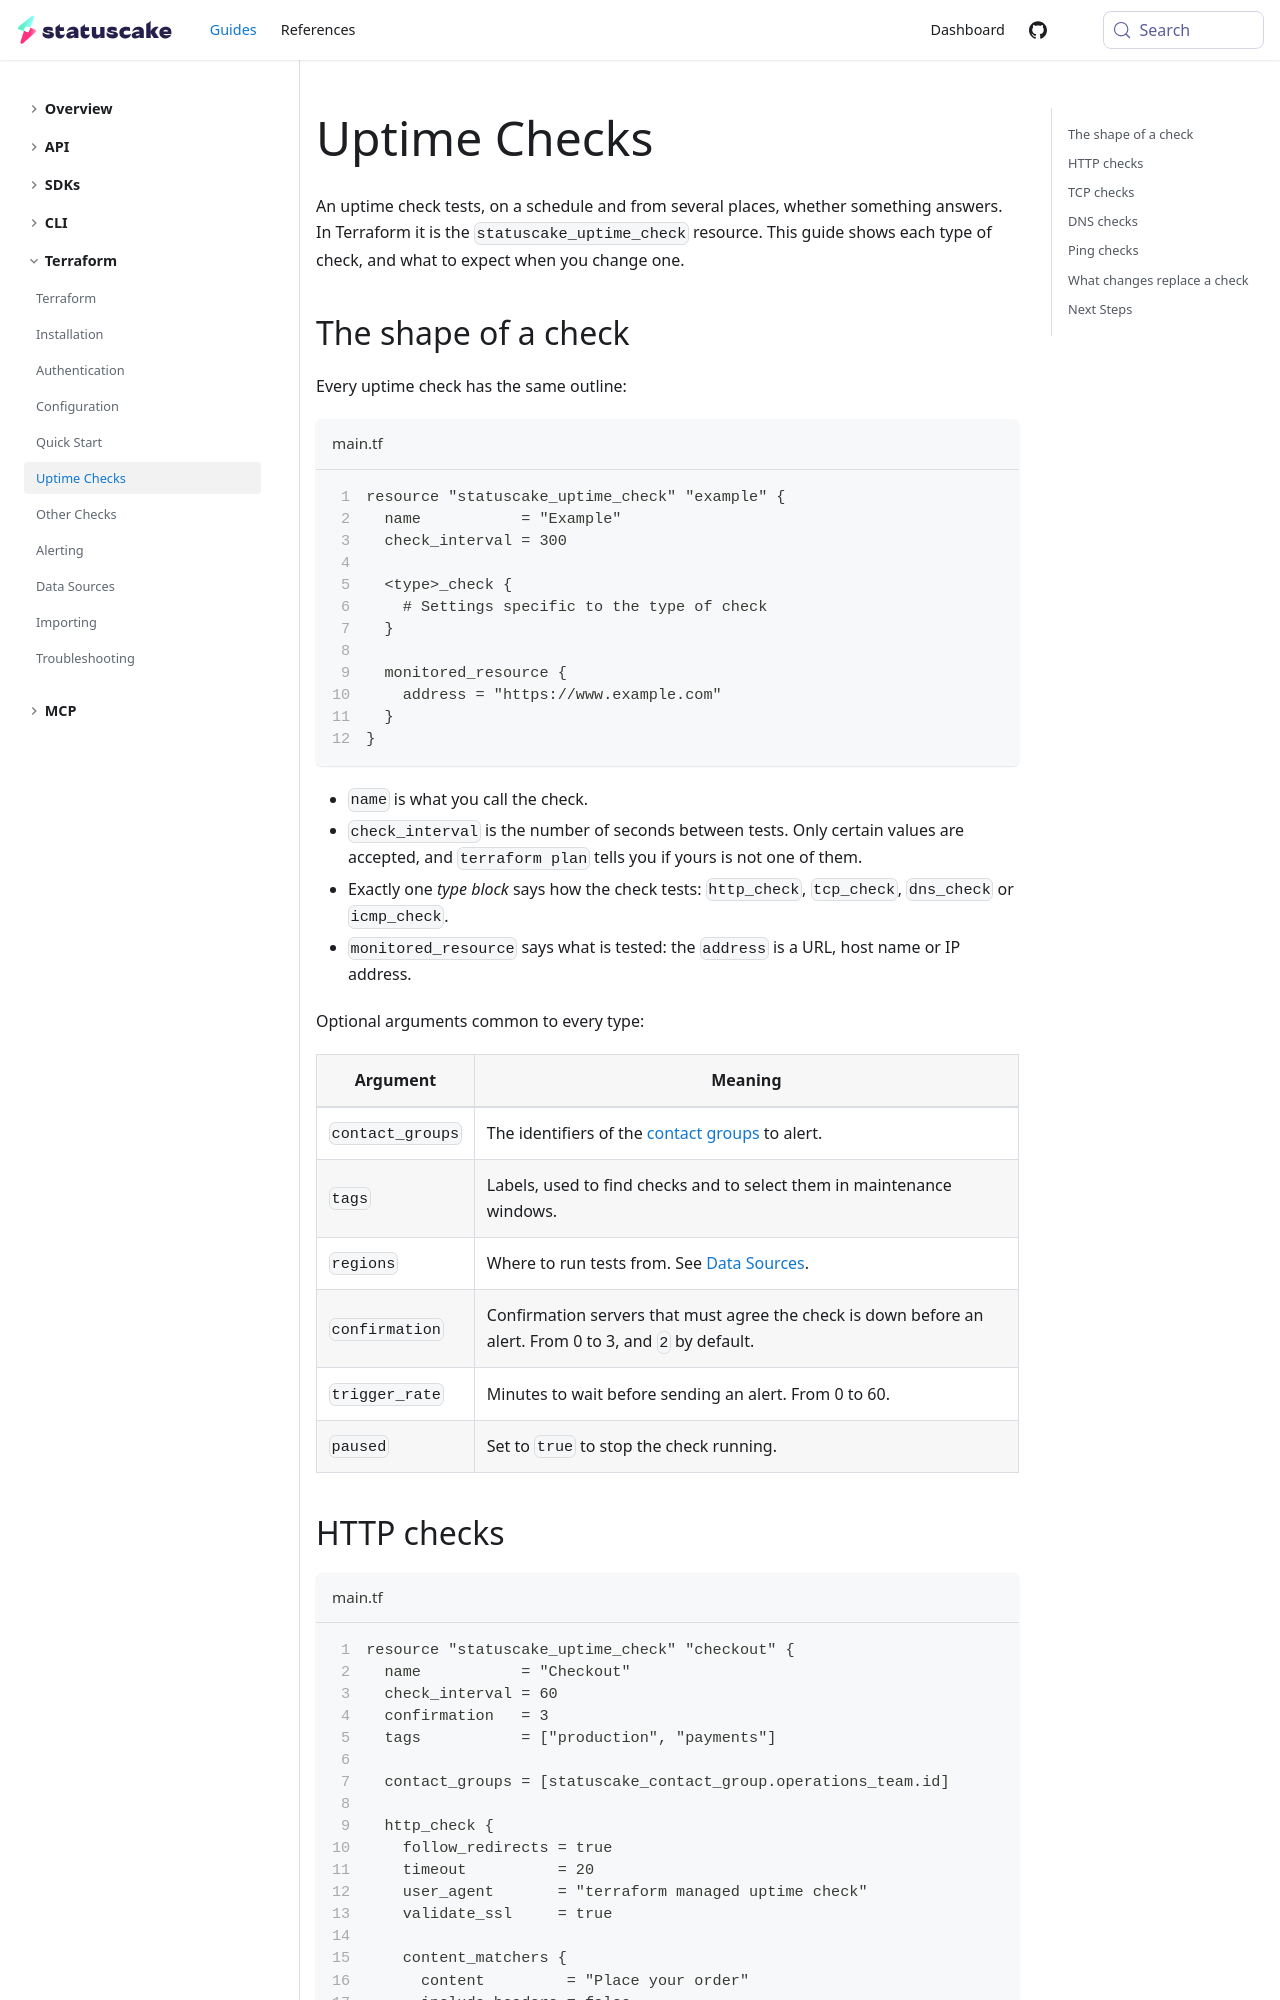

repository: StatusCakeDev/portal · page: guides/terraform/uptime-checks/index.html · generator: docusaurus

---
id: uptime-checks
title: Uptime Checks
description: Learn how to configure every type of uptime check with Terraform
---

An uptime check tests, on a schedule and from several places, whether something
answers. In Terraform it is the `statuscake_uptime_check` resource. This guide
shows each type of check, and what to expect when you change one.

## The shape of a check

Every uptime check has the same outline:

```hcl title="main.tf" showLineNumbers
resource "statuscake_uptime_check" "example" {
  name           = "Example"
  check_interval = 300

  <type>_check {
    # Settings specific to the type of check
  }

  monitored_resource {
    address = "https://www.example.com"
  }
}
```

- `name` is what you call the check.
- `check_interval` is the number of seconds between tests. Only certain values are
  accepted, and `terraform plan` tells you if yours is not one of them.
- Exactly one *type block* says how the check tests: `http_check`, `tcp_check`,
  `dns_check` or `icmp_check`.
- `monitored_resource` says what is tested: the `address` is a URL, host name or
  IP address.

Optional arguments common to every type:

| Argument | Meaning |
| --- | --- |
| `contact_groups` | The identifiers of the [contact groups](/guides/terraform/alerting) to alert. |
| `tags` | Labels, used to find checks and to select them in maintenance windows. |
| `regions` | Where to run tests from. See [Data Sources](/guides/terraform/data-sources). |
| `confirmation` | Confirmation servers that must agree the check is down before an alert. From 0 to 3, and `2` by default. |
| `trigger_rate` | Minutes to wait before sending an alert. From 0 to 60. |
| `paused` | Set to `true` to stop the check running. |
